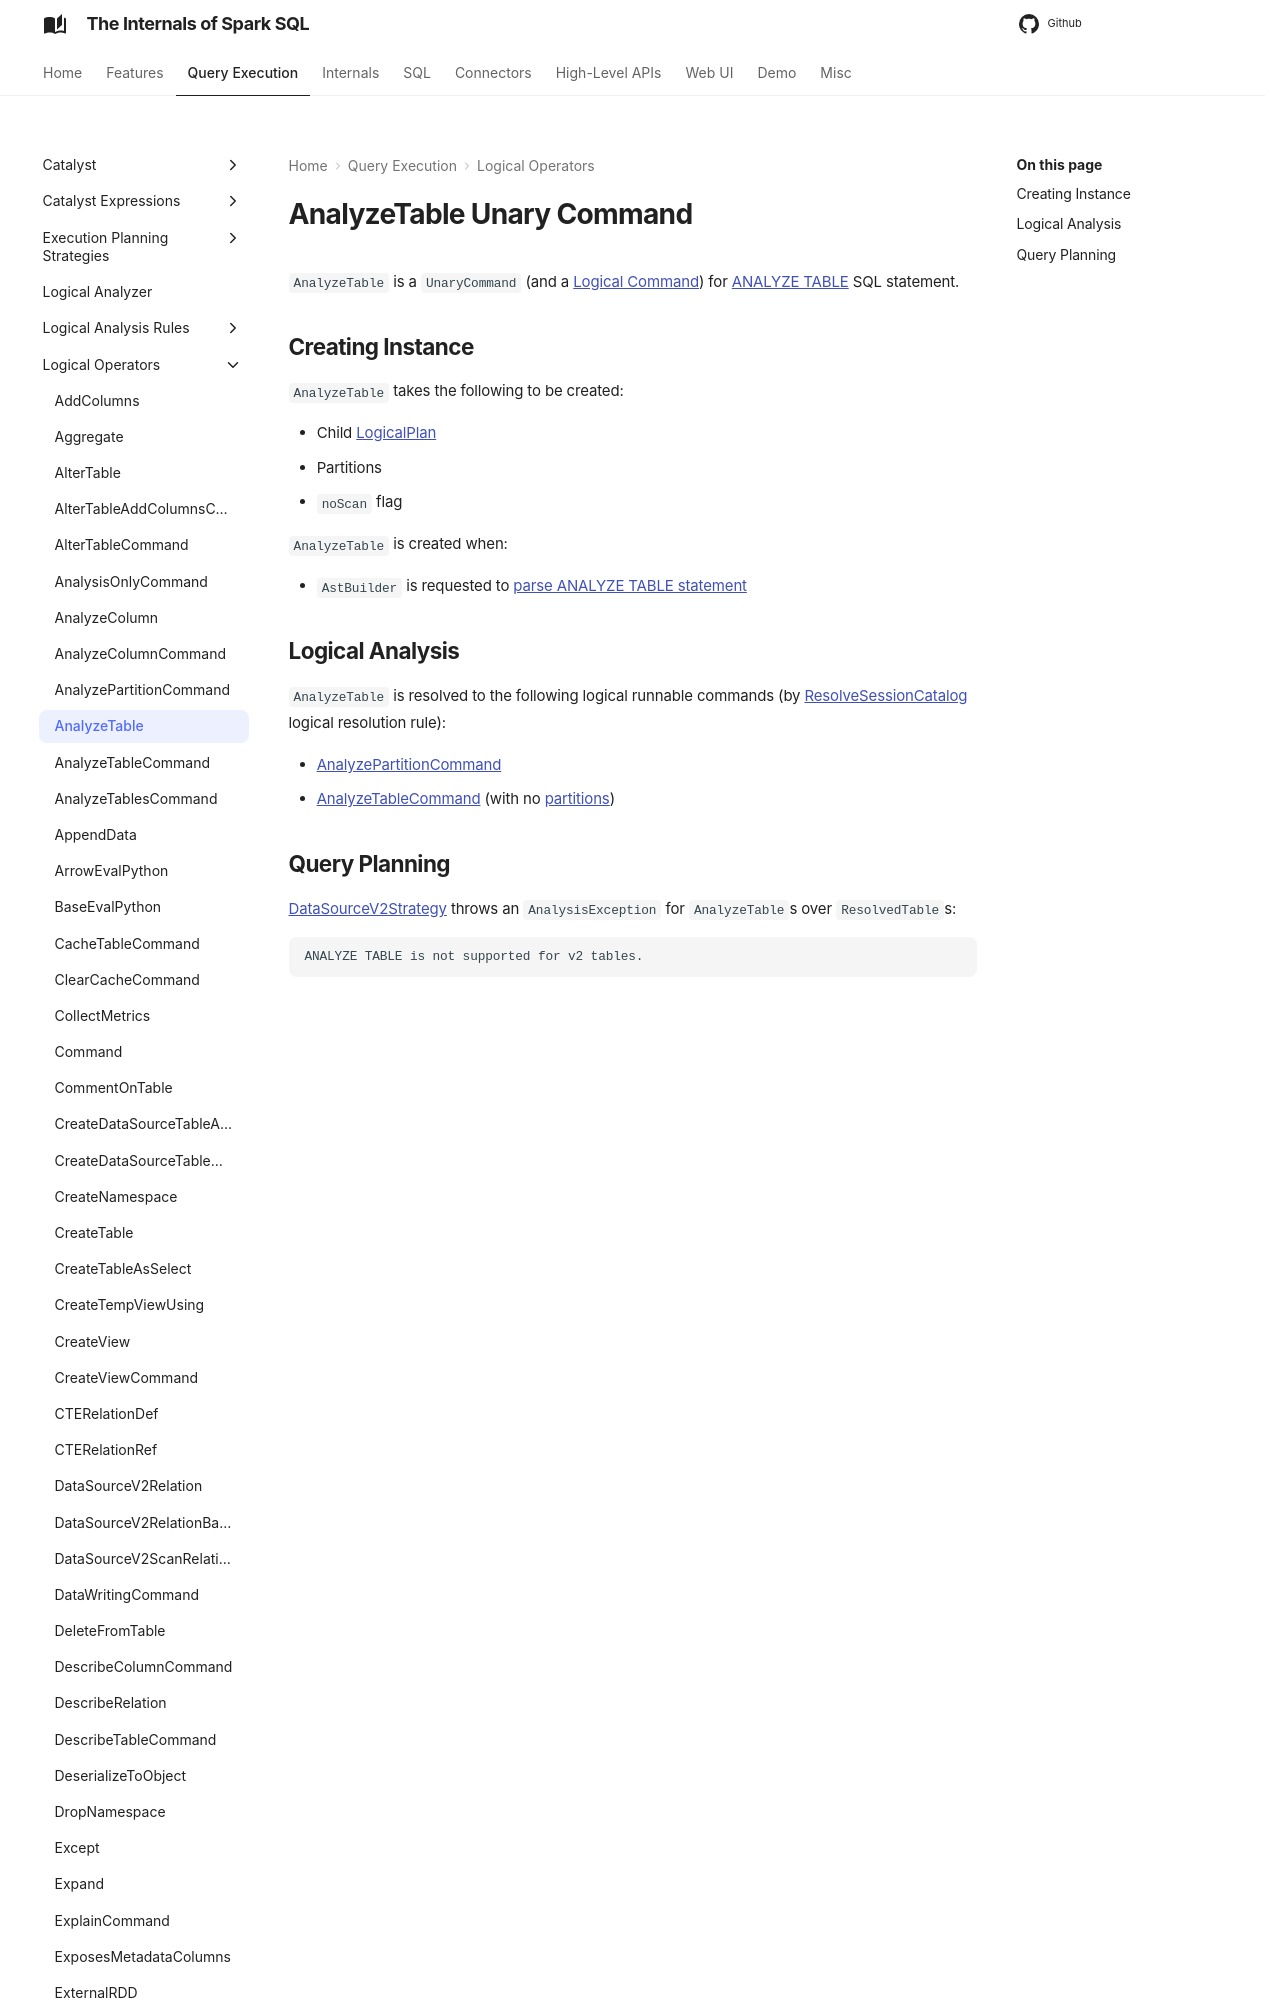

repository: japila-books/spark-sql-internals · page: logical-operators/AnalyzeTable/index.html · generator: mkdocs

---
title: AnalyzeTable
---

# AnalyzeTable Unary Command

`AnalyzeTable` is a `UnaryCommand` (and a [Logical Command](Command.md)) for [ANALYZE TABLE](../sql/AstBuilder.md#visitAnalyze) SQL statement.
